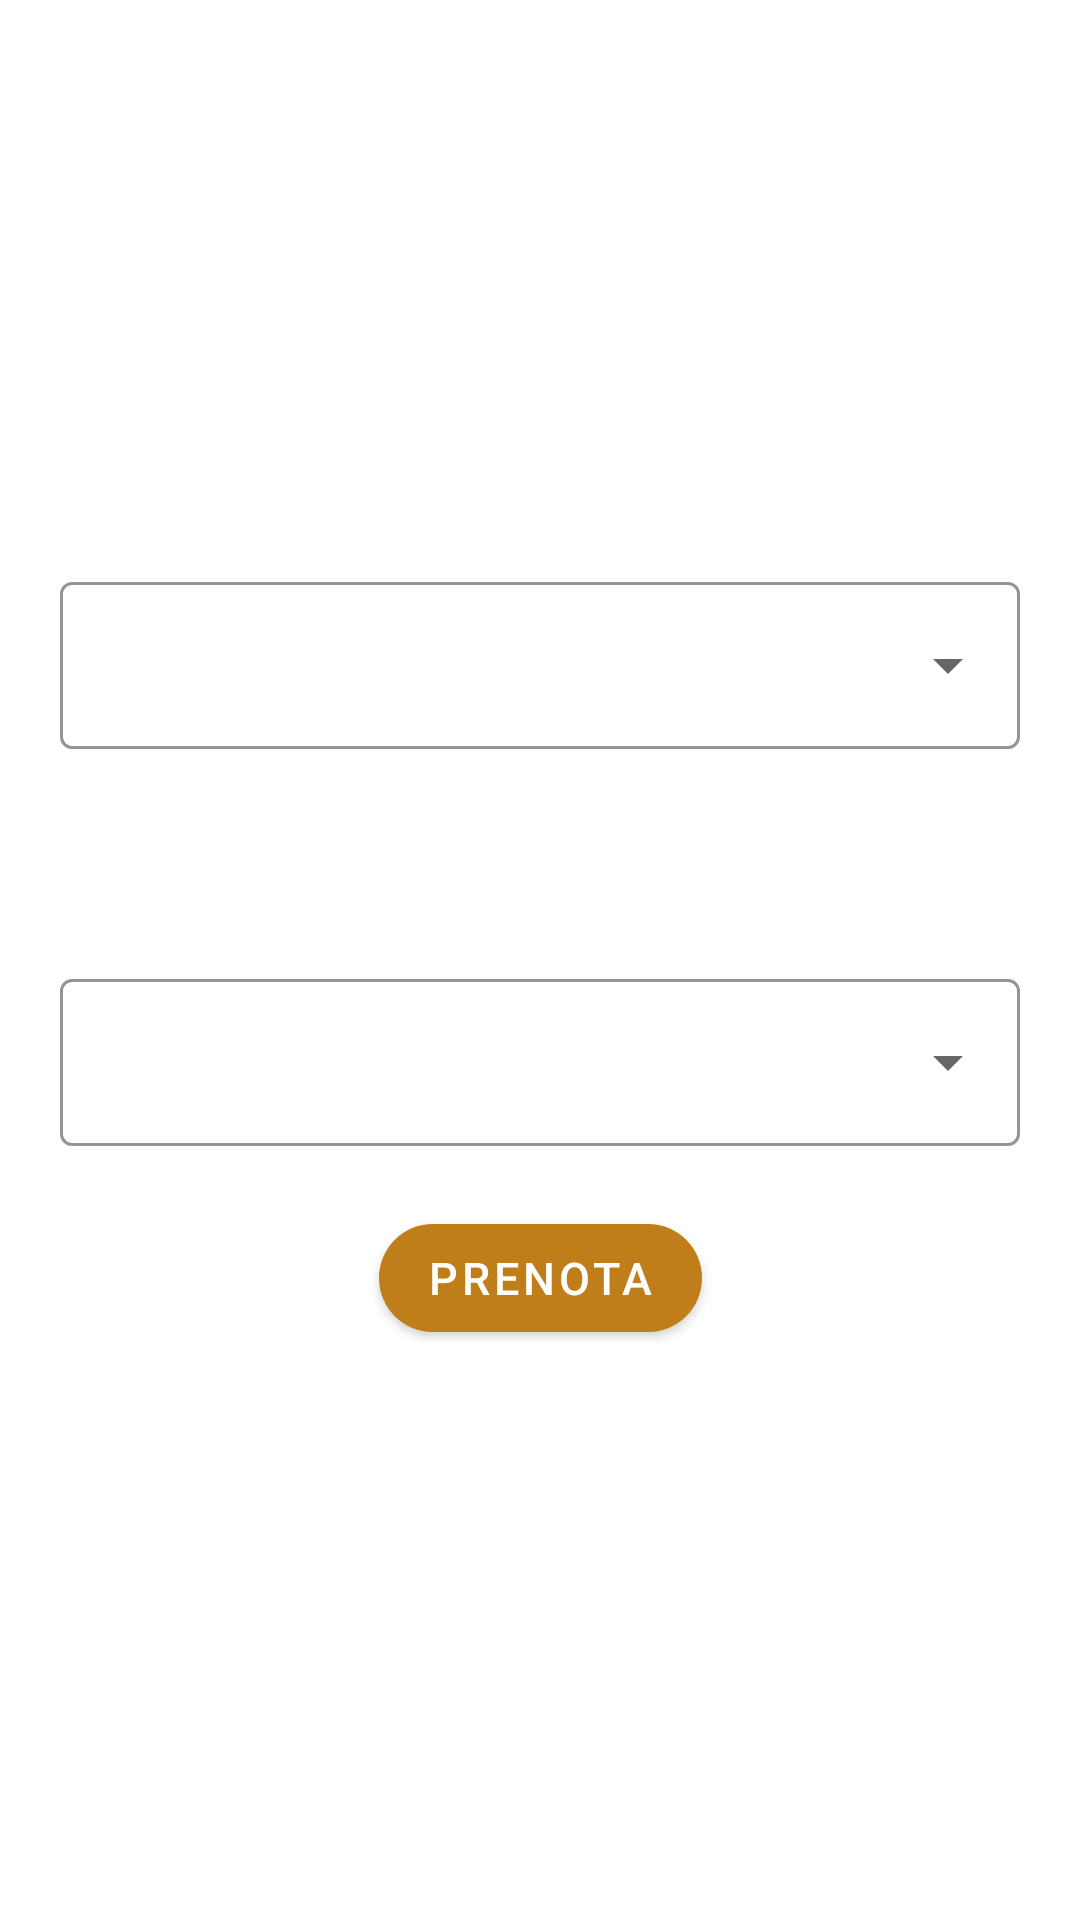

Reconstruct the res/layout file that produces this screen, plus the resources it refers to.
<!-- AndroidManifest.xml: application theme Theme.BarberShop -->
<!-- res/layout/home.xml -->
<?xml version="1.0" encoding="utf-8"?>
<ScrollView xmlns:android="http://schemas.android.com/apk/res/android"
    xmlns:app="http://schemas.android.com/apk/res-auto"
    xmlns:tools="http://schemas.android.com/tools"
    android:layout_width="match_parent"
    android:layout_height="match_parent"
    >

    <androidx.constraintlayout.widget.ConstraintLayout
        android:layout_width="match_parent"
        android:layout_height="wrap_content">

        

        <TextView
            android:layout_width="match_parent"
            android:layout_height="wrap_content"
            android:id="@+id/home_title"
            android:text="@string/select_date_text"
            android:textColor="@color/white"
            android:textSize="22sp"
            android:layout_marginTop="20dp"
            android:layout_marginStart="15dp"
            android:layout_marginEnd="15dp"
            app:layout_constraintEnd_toEndOf="parent"
            app:layout_constraintStart_toStartOf="parent"
            app:layout_constraintTop_toTopOf="parent"/>


        <EditText
            android:id="@+id/selected_date"
            android:layout_width="match_parent"
            android:layout_height="wrap_content"
            android:layout_marginStart="15dp"
            android:layout_marginTop="20dp"
            android:layout_marginEnd="15dp"
            android:backgroundTint="@color/white"
            android:drawableEnd="@drawable/baseline_date_range_24"
            android:hint="@string/date_text_hint"
            android:importantForAutofill="no"
            android:inputType="date"
            android:minHeight="48dp"
            android:imeOptions="flagNoExtractUi"
            android:textColorHint="@color/white"
            android:textSize="16sp"
            android:textColor="@color/white"
            android:clickable="false"
            android:cursorVisible="false"
            android:focusable="false"
            android:focusableInTouchMode="false"
            app:layout_constraintEnd_toEndOf="parent"
            app:layout_constraintStart_toStartOf="parent"
            app:layout_constraintTop_toBottomOf="@id/home_title" />

        <TextView
            android:layout_width="match_parent"
            android:layout_height="wrap_content"
            android:id="@+id/service_select"
            android:layout_marginTop="20dp"
            android:layout_marginStart="15dp"
            android:layout_marginEnd="15dp"
            android:text="Seleziona il servizio"
            android:textColor="@color/white"
            android:textSize="22sp"
            app:layout_constraintEnd_toEndOf="parent"
            app:layout_constraintStart_toStartOf="parent"
            app:layout_constraintTop_toBottomOf="@id/selected_date"/>

        <com.google.android.material.textfield.TextInputLayout
            android:id="@+id/input_service"
            android:layout_width="match_parent"
            android:layout_height="wrap_content"
            android:layout_margin="20dp"
            style="@style/Widget.MaterialComponents.TextInputLayout.OutlinedBox.ExposedDropdownMenu"
            app:layout_constraintEnd_toEndOf="parent"
            app:layout_constraintStart_toStartOf="parent"
            app:layout_constraintTop_toBottomOf="@id/service_select"
            app:hintTextAppearance="@style/HintText"
            app:boxStrokeColor="@color/brown_900"
            android:textColorHint="@color/white"
            app:hintTextColor="@color/white"
            android:theme="@style/ThemeOverlay.AppTheme.TextInputEditText.Outlined"
            app:boxBackgroundColor="#30ffffff">

            <AutoCompleteTextView
                android:id="@+id/auto_complete_service"
                android:layout_width="match_parent"
                android:layout_height="wrap_content"
                android:inputType="none"
                android:dropDownHeight="wrap_content"/>

        </com.google.android.material.textfield.TextInputLayout>

        <TextView
            android:layout_width="match_parent"
            android:layout_height="wrap_content"
            android:id="@+id/time_select"
            android:layout_marginTop="20dp"
            android:layout_marginStart="15dp"
            android:layout_marginEnd="15dp"
            android:text="Seleziona l'orario"
            android:textColor="@color/white"
            android:textSize="22sp"
            app:layout_constraintEnd_toEndOf="parent"
            app:layout_constraintStart_toStartOf="parent"
            app:layout_constraintTop_toBottomOf="@id/input_service"/>

        <com.google.android.material.textfield.TextInputLayout
            android:id="@+id/input_time"
            android:layout_width="match_parent"
            android:layout_height="wrap_content"
            android:layout_margin="20dp"
            style="@style/Widget.MaterialComponents.TextInputLayout.OutlinedBox.ExposedDropdownMenu"
            app:layout_constraintEnd_toEndOf="parent"
            app:layout_constraintStart_toStartOf="parent"
            app:layout_constraintTop_toBottomOf="@id/time_select"
            app:hintTextAppearance="@style/HintText"
            app:boxStrokeColor="@color/brown_900"
            android:textColorHint="@color/white"
            app:hintTextColor="@color/white"
            android:theme="@style/ThemeOverlay.AppTheme.TextInputEditText.Outlined"
            app:boxBackgroundColor="#30ffffff">

            <AutoCompleteTextView
                android:id="@+id/auto_complete_time"
                android:layout_width="match_parent"
                android:layout_height="wrap_content"
                android:inputType="none"/>

        </com.google.android.material.textfield.TextInputLayout>

        <com.google.android.material.button.MaterialButton
            android:id="@+id/btnBook"
            style="@style/Widget.MaterialComponents.Button"
            android:layout_width="wrap_content"
            android:layout_height="wrap_content"
            android:text="Prenota"
            android:textColor="@color/white"
            android:textSize="15sp"
            android:theme="@style/ButtonTextColor"
            app:backgroundTint="@color/brown_900"
            app:cornerRadius="30dp"
            android:layout_marginTop="20dp"
            android:layout_marginBottom="100dp"
            app:layout_constraintTop_toBottomOf="@id/input_time"
            app:layout_constraintStart_toStartOf="parent"
            app:layout_constraintEnd_toEndOf="parent" />

        

        <View android:layout_width="match_parent"
            android:layout_height="75sp"
            app:layout_constraintTop_toBottomOf="@id/btnBook"/>


    </androidx.constraintlayout.widget.ConstraintLayout>
</ScrollView>
<!-- res/layout/topbar.xml (included above) -->
<?xml version="1.0" encoding="utf-8"?>
<com.google.android.material.appbar.AppBarLayout xmlns:android="http://schemas.android.com/apk/res/android"
    android:layout_width="match_parent"
    android:layout_height="wrap_content"
    xmlns:app="http://schemas.android.com/apk/res-auto">

    <com.google.android.material.appbar.MaterialToolbar
        android:layout_width="match_parent"
        android:layout_height="wrap_content"
        android:id="@+id/topAppBar"
        android:background="@color/brown_900"
        app:menu="@menu/top_app_bar">


        <LinearLayout
            android:layout_width="match_parent"
            android:layout_height="match_parent"
            android:orientation="horizontal">

            <ImageView
                android:id="@+id/logoImageView"
                android:layout_width="45dp"
                android:layout_height="45dp"
                android:contentDescription="@string/string_logo"
                android:src="@drawable/man_face_with_glasses_icon"
                android:layout_marginStart="0dp" />

            <TextView
                android:id="@+id/toolbarTitle"
                android:layout_width="wrap_content"
                android:layout_height="wrap_content"
                android:text="@string/app_name"
                android:layout_gravity="center_vertical"
                android:textAppearance="@style/TextAppearance.MaterialComponents.Headline6"
                android:layout_marginStart="100dp" />


        </LinearLayout>
    </com.google.android.material.appbar.MaterialToolbar>

</com.google.android.material.appbar.AppBarLayout>
<!-- resources referenced by this layout -->
<resources>
  <color name="brown_900">#BF7E19</color>
  <color name="white">#FFFFFFFF</color>
  <!-- drawable man_face_with_glasses_icon: vector/xml drawable (drawable, 4864 chars, omitted) -->
  <string name="app_name">BarberShop</string>
  <string name="date_text_hint">Data</string>
  <string name="select_date_text">Seleziona la data</string>
  <string name="string_logo">Logo</string>
  <style name="ButtonTextColor" parent="Theme.MaterialComponents.Light">
          
          <item name="android:textColorPrimary">@color/black</item>
      </style>
  <style name="HintText" parent="TextAppearance.Design.Hint">
          <item name="android:textSize">16sp</item>
          <item name="android:textColor">@color/brown_900</item>
      </style>
  <style name="ThemeOverlay.AppTheme.TextInputEditText.Outlined" parent="">
          <item name="colorControlActivated">@color/brown_900</item>
      </style>
  <style name="Theme.BarberShop" parent="Theme.MaterialComponents.DayNight.DarkActionBar">
          
          <item name="colorPrimary">@color/purple_500</item>
          <item name="colorPrimaryVariant">@color/purple_700</item>
          <item name="colorOnPrimary">@color/white</item>
          
          <item name="colorSecondary">@color/teal_200</item>
          <item name="colorSecondaryVariant">@color/teal_700</item>
          <item name="colorOnSecondary">@color/black</item>
          
          <item name="android:statusBarColor">?attr/colorPrimaryVariant</item>
          
      </style>
  <color name="black">#FF000000</color>
  <color name="purple_500">#FF6200EE</color>
  <color name="purple_700">#FF3700B3</color>
  <color name="teal_200">#FF03DAC5</color>
  <color name="teal_700">#FF018786</color>
</resources>
